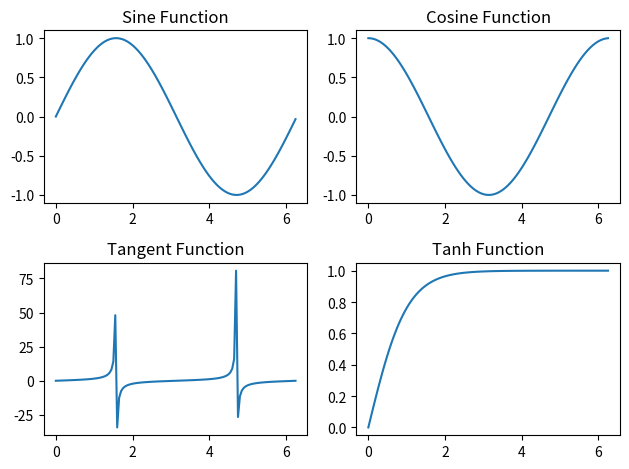

Here is the Python script that generated this plot:
# importing libraries
import matplotlib.pyplot as plt
import numpy as np
import math

# Get the angles from 0 to 2 pie (360 degree) in narray object
X = np.arange(0, math.pi * 2, 0.05)

# Using built-in trigonometric function we can directly plot
# the given cosine wave for the given angles
Y1 = np.sin(X)
Y2 = np.cos(X)
Y3 = np.tan(X)
Y4 = np.tanh(X)

# Initialise the subplot function using number of rows and columns
figure, axis = plt.subplots(2, 2)

# For Sine Function
axis[0, 0].plot(X, Y1)
axis[0, 0].set_title("Sine Function")

# For Cosine Function
axis[0, 1].plot(X, Y2)
axis[0, 1].set_title("Cosine Function")

# For Tangent Function
axis[1, 0].plot(X, Y3)
axis[1, 0].set_title("Tangent Function")

# For Tanh Function
axis[1, 1].plot(X, Y4)
axis[1, 1].set_title("Tanh Function")

# Combine all the operations and display
plt.tight_layout()
plt.show()
